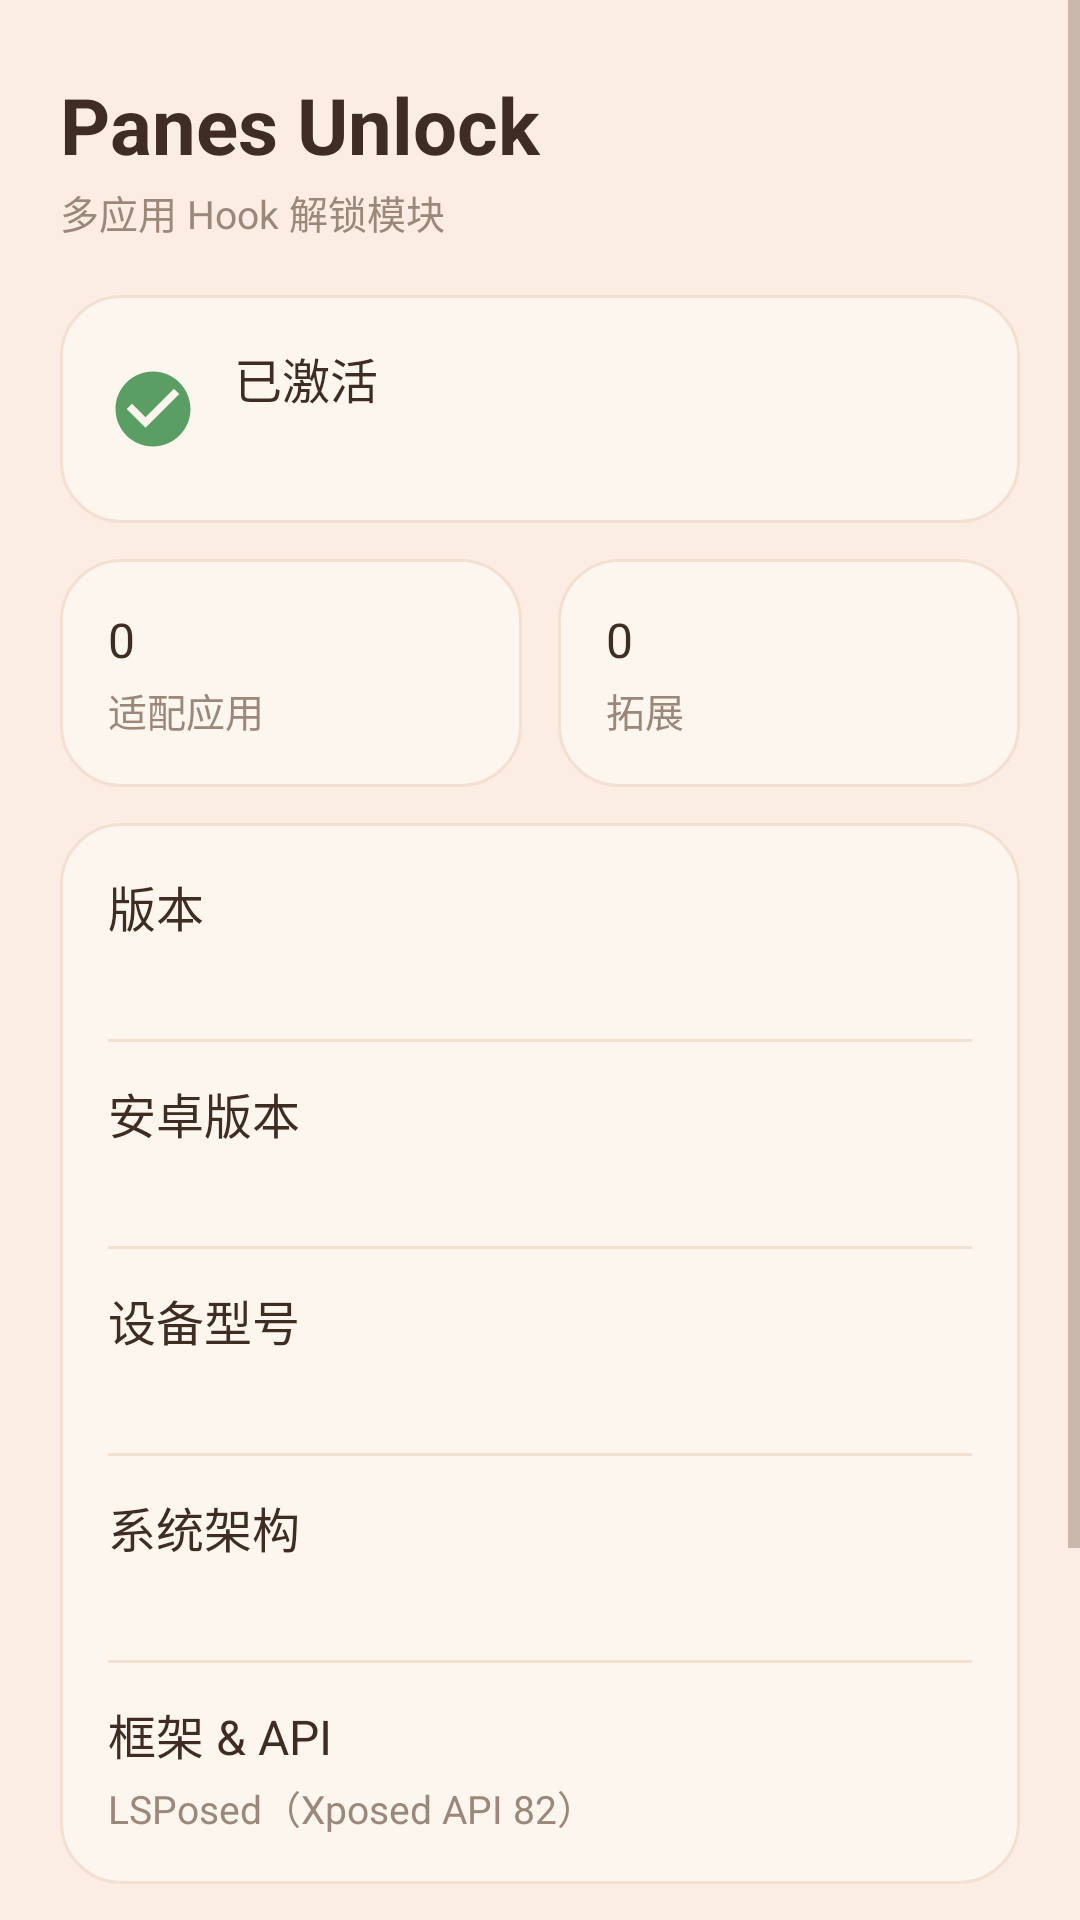

Android layout source for this screen:
<!-- AndroidManifest.xml: application theme Theme.App -->
<!-- res/layout/page_home.xml -->
<?xml version="1.0" encoding="utf-8"?>

<ScrollView xmlns:android="http://schemas.android.com/apk/res/android"
    android:layout_width="match_parent"
    android:layout_height="match_parent"
    android:fillViewport="true"
    android:overScrollMode="never">

    <LinearLayout
        android:layout_width="match_parent"
        android:layout_height="wrap_content"
        android:orientation="vertical"
        android:paddingStart="20dp"
        android:paddingEnd="20dp"
        android:paddingTop="24dp"
        android:paddingBottom="10dp">

        <TextView style="@style/PageTitle" android:text="Panes Unlock" />
        <TextView
            android:layout_width="wrap_content"
            android:layout_height="wrap_content"
            android:text="多应用 Hook 解锁模块"
            android:textColor="@color/text_secondary"
            android:textSize="13sp"
            android:layout_marginTop="2dp" />

        
        <LinearLayout style="@style/Card"
            android:layout_marginTop="18dp"
            android:gravity="center_vertical"
            android:orientation="horizontal">
            <ImageView
                android:layout_width="30dp"
                android:layout_height="30dp"
                android:src="@drawable/ic_check_circle"
                app:tint="@color/ok_green"
                xmlns:app="http://schemas.android.com/apk/res-auto" />
            <LinearLayout
                android:layout_width="0dp"
                android:layout_height="wrap_content"
                android:layout_weight="1"
                android:layout_marginStart="12dp"
                android:orientation="vertical">
                <TextView android:id="@+id/home_status" style="@style/CardTitle" android:text="已激活" />
                <TextView android:id="@+id/home_version" style="@style/CardSub" android:text="" />
            </LinearLayout>
        </LinearLayout>

        
        <LinearLayout
            android:layout_width="match_parent"
            android:layout_height="wrap_content"
            android:orientation="horizontal"
            android:layout_marginBottom="12dp">
            <LinearLayout style="@style/Card"
                android:layout_width="0dp"
                android:layout_weight="1"
                android:layout_marginEnd="6dp"
                android:layout_marginBottom="0dp"
                android:orientation="vertical">
                <TextView android:id="@+id/home_stat_apps" style="@style/CardTitle" android:text="0" />
                <TextView style="@style/CardSub" android:text="适配应用" />
            </LinearLayout>
            <LinearLayout style="@style/Card"
                android:layout_width="0dp"
                android:layout_weight="1"
                android:layout_marginStart="6dp"
                android:layout_marginBottom="0dp"
                android:orientation="vertical">
                <TextView android:id="@+id/home_stat_ext" style="@style/CardTitle" android:text="0" />
                <TextView style="@style/CardSub" android:text="拓展" />
            </LinearLayout>
        </LinearLayout>

        
        <LinearLayout style="@style/Card" android:orientation="vertical">
            <TextView style="@style/CardTitle" android:text="版本" />
            <TextView android:id="@+id/home_build" style="@style/CardSub" android:text="" />
            <View android:layout_width="match_parent" android:layout_height="1dp"
                android:background="@color/bg_card_stroke" android:layout_marginTop="12dp" android:layout_marginBottom="12dp" />
            <TextView style="@style/CardTitle" android:text="安卓版本" />
            <TextView android:id="@+id/home_android" style="@style/CardSub" android:text="" />
            <View android:layout_width="match_parent" android:layout_height="1dp"
                android:background="@color/bg_card_stroke" android:layout_marginTop="12dp" android:layout_marginBottom="12dp" />
            <TextView style="@style/CardTitle" android:text="设备型号" />
            <TextView android:id="@+id/home_device" style="@style/CardSub" android:text="" />
            <View android:layout_width="match_parent" android:layout_height="1dp"
                android:background="@color/bg_card_stroke" android:layout_marginTop="12dp" android:layout_marginBottom="12dp" />
            <TextView style="@style/CardTitle" android:text="系统架构" />
            <TextView android:id="@+id/home_arch" style="@style/CardSub" android:text="" />
            <View android:layout_width="match_parent" android:layout_height="1dp"
                android:background="@color/bg_card_stroke" android:layout_marginTop="12dp" android:layout_marginBottom="12dp" />
            <TextView style="@style/CardTitle" android:text="框架 &amp; API" />
            <TextView style="@style/CardSub" android:text="LSPosed（Xposed API 82）" />
        </LinearLayout>

        
        <LinearLayout style="@style/Card" android:orientation="vertical">
            <TextView style="@style/CardTitle" android:text="遇到问题？" />
            <TextView android:id="@+id/home_github" style="@style/CardSub"
                android:text="在 GitHub 反馈"
                android:textColor="@color/accent"
                android:paddingTop="6dp" />
            <TextView
                style="@style/CardSub"
                android:text="新增目标应用后，请在 LSPosed 勾选该应用作用域并重启生效"
                android:paddingTop="8dp" />
        </LinearLayout>
    </LinearLayout>
</ScrollView>
<!-- resources referenced by this layout -->
<resources>
  <color name="accent">#A9603E</color>
  <color name="bg_card_stroke">#F3E0D0</color>
  <color name="ok_green">#5B9E63</color>
  <color name="text_secondary">#9C887A</color>
  <!-- drawable ic_check_circle (drawable) -->
  <?xml version="1.0" encoding="utf-8"?>
  
  <vector xmlns:android="http://schemas.android.com/apk/res/android"
      android:width="24dp" android:height="24dp"
      android:viewportWidth="24" android:viewportHeight="24">
      <path android:fillColor="#FF000000"
          android:pathData="M12,2C6.48,2 2,6.48 2,12s4.48,10 10,10 10,-4.48 10,-10S17.52,2 12,2zM10,17l-5,-5 1.41,-1.41L10,14.17l7.59,-7.59L19,8l-9,9z" />
  </vector>
  <style name="Card">
          <item name="android:layout_width">match_parent</item>
          <item name="android:layout_height">wrap_content</item>
          <item name="android:background">@drawable/bg_card2</item>
          <item name="android:padding">16dp</item>
          <item name="android:layout_marginBottom">12dp</item>
      </style>
  <style name="CardSub">
          <item name="android:layout_width">wrap_content</item>
          <item name="android:layout_height">wrap_content</item>
          <item name="android:textSize">13sp</item>
          <item name="android:textColor">@color/text_secondary</item>
          <item name="android:layout_marginTop">3dp</item>
      </style>
  <style name="CardTitle">
          <item name="android:layout_width">wrap_content</item>
          <item name="android:layout_height">wrap_content</item>
          <item name="android:textSize">16sp</item>
          <item name="android:textColor">@color/text_primary</item>
      </style>
  <style name="PageTitle">
          <item name="android:layout_width">wrap_content</item>
          <item name="android:layout_height">wrap_content</item>
          <item name="android:textSize">26sp</item>
          <item name="android:textStyle">bold</item>
          <item name="android:textColor">@color/text_primary</item>
      </style>
  <style name="Theme.App" parent="Theme.Material3.Light.NoActionBar">
          <item name="colorPrimary">@color/accent</item>
          <item name="colorOnPrimary">#FFFFFF</item>
          <item name="colorSecondary">@color/accent_deep</item>
          <item name="colorSurface">@color/bg_card</item>
          <item name="colorOnSurface">@color/text_primary</item>
          <item name="colorOnSurfaceVariant">@color/text_secondary</item>
          <item name="android:colorBackground">@color/bg_page</item>
          <item name="android:statusBarColor">@color/bg_page</item>
          <item name="android:navigationBarColor">@color/bg_page</item>
          <item name="android:windowLightStatusBar">true</item>
          <item name="android:textColorPrimary">@color/text_primary</item>
          <item name="android:textColorSecondary">@color/text_secondary</item>
      </style>
  <!-- drawable bg_card2 (drawable) -->
  <?xml version="1.0" encoding="utf-8"?>
  
  <shape xmlns:android="http://schemas.android.com/apk/res/android">
      <solid android:color="@color/bg_card" />
      <corners android:radius="20dp" />
      <stroke android:width="1dp" android:color="@color/bg_card_stroke" />
  </shape>
  <color name="text_primary">#3F2D23</color>
  <color name="accent_deep">#8F4E30</color>
  <color name="bg_card">#FDF6EE</color>
  <color name="bg_page">#FBEDE3</color>
</resources>
